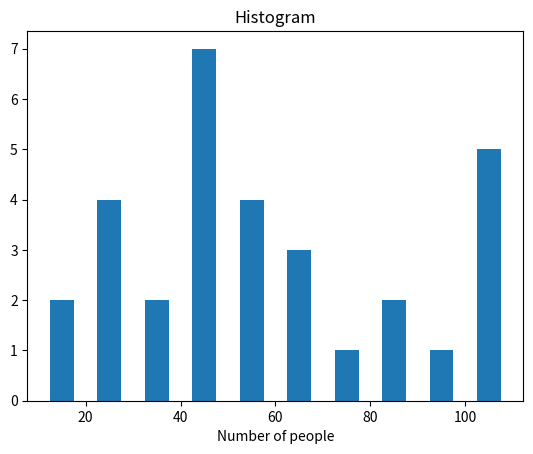

The matplotlib source for this figure:
import numpy as np
from matplotlib import pyplot as plt


age = [22,55,62,45,21,22,34,42,15,19,20,42,102,95,85,55,110,108,70,65,55,109,101,80,32,65,54,44,43,42,48]
bins = [10,20,30,40,50,60,70,80,90,100,110]
plt.hist(age,bins,histtype='bar',rwidth=.5)
plt.xlabel('age groups')
plt.xlabel('Number of people')
plt.title('Histogram')
print(plt.show())

#256 types of graphs in total in matplotlib